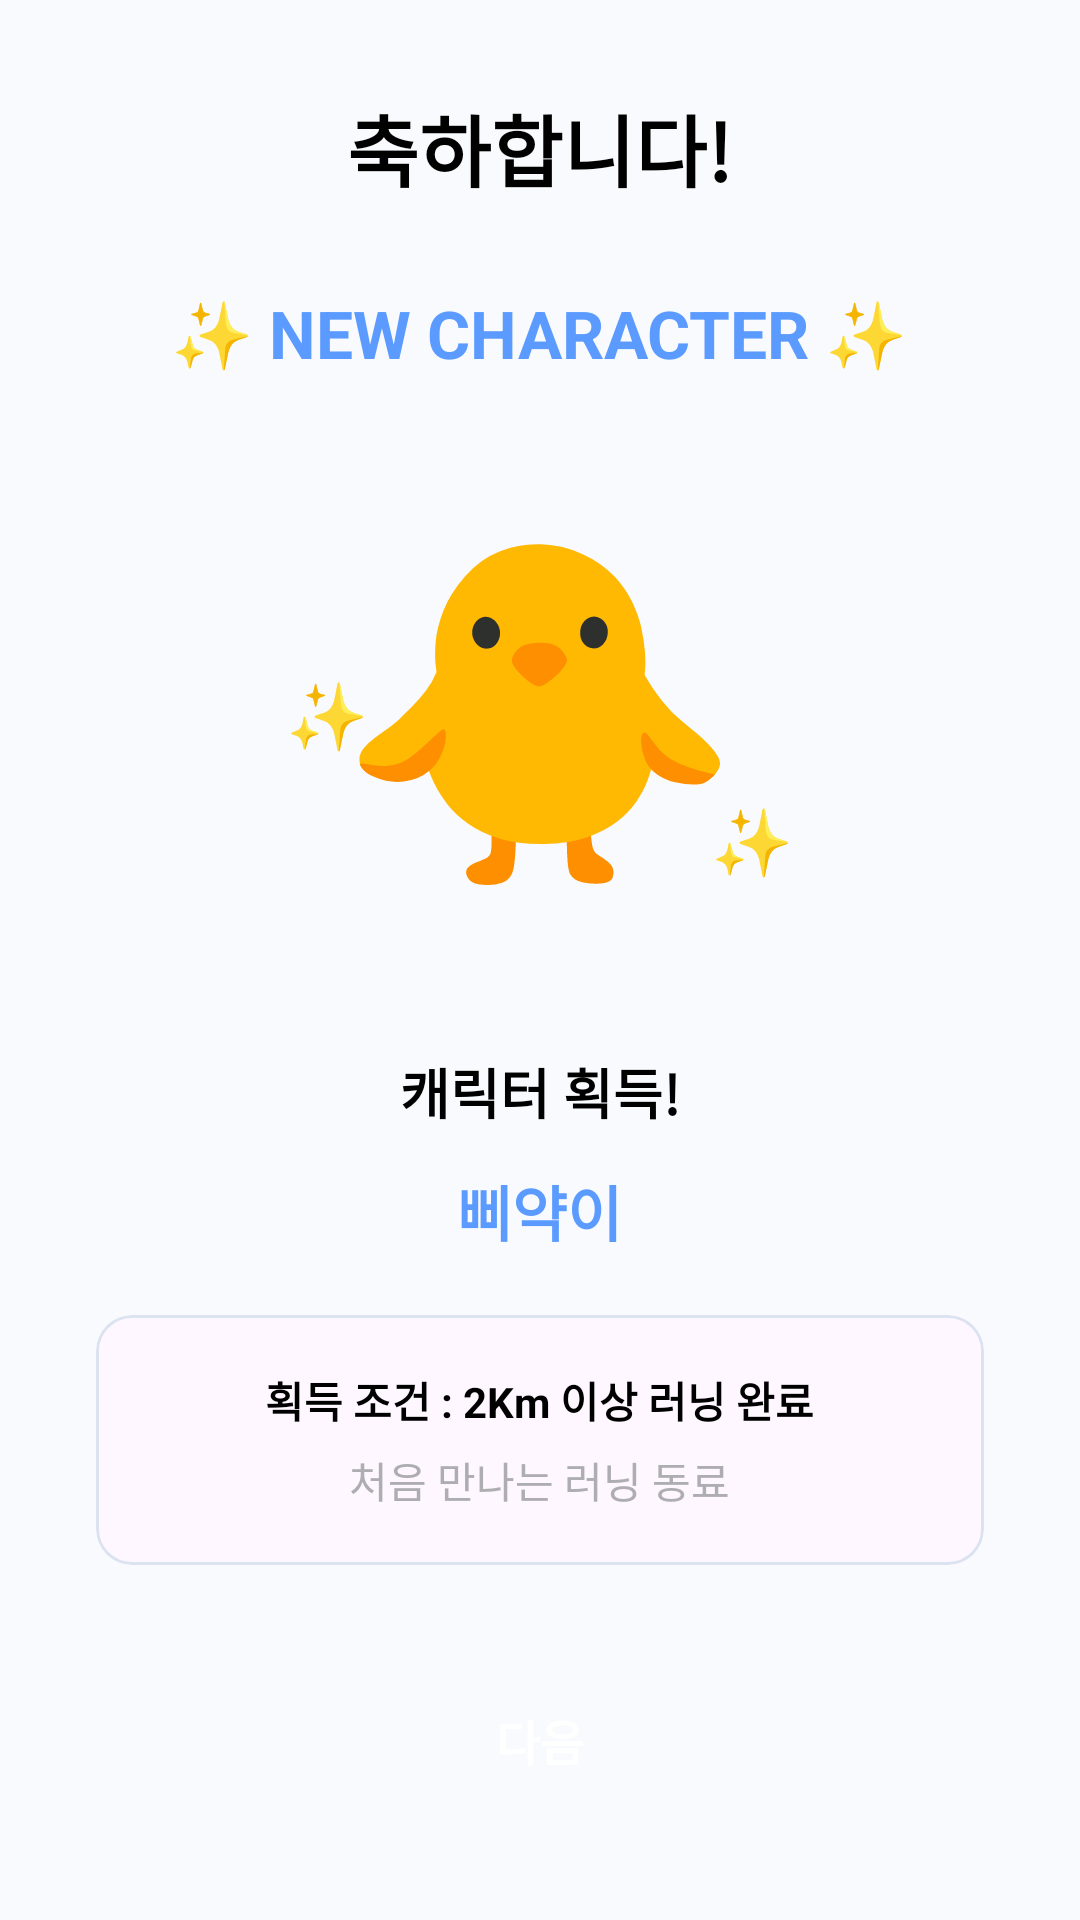

This screen was rendered from an Android layout file. Write that file and the resources it references.
<!-- AndroidManifest.xml: application theme Theme.RunCatch -->
<!-- res/layout/activity_character_reward.xml -->
<?xml version="1.0" encoding="utf-8"?>
<androidx.constraintlayout.widget.ConstraintLayout
    xmlns:android="http://schemas.android.com/apk/res/android"
    xmlns:app="http://schemas.android.com/apk/res-auto"
    android:id="@+id/characterReward"
    android:layout_width="match_parent"
    android:layout_height="match_parent"
    android:background="@color/background">

    
    <LinearLayout
        android:layout_width="match_parent"
        android:layout_height="0dp"
        android:gravity="center_horizontal|center_vertical"
        android:orientation="vertical"
        app:layout_constraintTop_toTopOf="parent"
        app:layout_constraintBottom_toTopOf="@id/btnNext">

        <TextView
            android:id="@+id/tvCongrats"
            android:layout_width="wrap_content"
            android:layout_height="wrap_content"
            android:text="축하합니다!"
            android:textColor="@color/black"
            android:textSize="26sp"
            android:textStyle="bold" />

        <TextView
            android:id="@+id/tvNewCharacter"
            android:layout_width="wrap_content"
            android:layout_height="wrap_content"
            android:layout_marginTop="28dp"
            android:text="✨ NEW CHARACTER ✨"
            android:textColor="@color/primary"
            android:textSize="22sp"
            android:textStyle="bold" />

        
        <FrameLayout
            android:layout_width="wrap_content"
            android:layout_height="wrap_content"
            android:layout_marginTop="32dp">

            <TextView
                android:id="@+id/tvCharacterEmoji"
                android:layout_width="wrap_content"
                android:layout_height="wrap_content"
                android:includeFontPadding="false"
                android:padding="16dp"
                android:text="🐥"
                android:textSize="110sp" />

            <TextView
                android:id="@+id/tvSparkleLeft"
                android:layout_width="wrap_content"
                android:layout_height="wrap_content"
                android:layout_gravity="start|center_vertical"
                android:text="✨"
                android:textSize="22sp" />

            <TextView
                android:id="@+id/tvSparkleRight"
                android:layout_width="wrap_content"
                android:layout_height="wrap_content"
                android:layout_gravity="end|bottom"
                android:layout_marginBottom="24dp"
                android:text="✨"
                android:textSize="22sp" />
        </FrameLayout>

        <TextView
            android:id="@+id/tvAcquired"
            android:layout_width="wrap_content"
            android:layout_height="wrap_content"
            android:layout_marginTop="32dp"
            android:text="캐릭터 획득!"
            android:textColor="@color/black"
            android:textSize="18sp"
            android:textStyle="bold" />

        <TextView
            android:id="@+id/tvCharacterName"
            android:layout_width="wrap_content"
            android:layout_height="wrap_content"
            android:layout_marginTop="12dp"
            android:text="삐약이"
            android:textColor="@color/primary"
            android:textSize="20sp"
            android:textStyle="bold" />

        
        <com.google.android.material.card.MaterialCardView
            android:layout_width="match_parent"
            android:layout_height="wrap_content"
            android:layout_marginStart="32dp"
            android:layout_marginTop="20dp"
            android:layout_marginEnd="32dp"
            android:background="@drawable/bg_card"
            app:cardElevation="0dp"
            app:strokeColor="#DCE3F0"
            app:strokeWidth="1dp">

            <LinearLayout
                android:layout_width="match_parent"
                android:layout_height="wrap_content"
                android:gravity="center_horizontal"
                android:orientation="vertical"
                android:paddingTop="18dp"
                android:paddingBottom="18dp">

                <TextView
                    android:id="@+id/tvCondition"
                    android:layout_width="wrap_content"
                    android:layout_height="wrap_content"
                    android:text="획득 조건 : 2Km 이상 러닝 완료"
                    android:textColor="@color/black"
                    android:textSize="14sp"
                    android:textStyle="bold" />

                <TextView
                    android:id="@+id/tvDescription"
                    android:layout_width="wrap_content"
                    android:layout_height="wrap_content"
                    android:layout_marginTop="6dp"
                    android:text="처음 만나는 러닝 동료"
                    android:textColor="@color/text_hint"
                    android:textSize="14sp" />
            </LinearLayout>
        </com.google.android.material.card.MaterialCardView>
    </LinearLayout>

    
    <androidx.appcompat.widget.AppCompatButton
        android:id="@+id/btnNext"
        android:layout_width="match_parent"
        android:layout_height="56dp"
        android:layout_marginStart="24dp"
        android:layout_marginEnd="24dp"
        android:layout_marginBottom="32dp"
        android:layout_marginTop="13dp"
        android:background="@drawable/bg_blue_button"
        android:text="다음"
        android:textColor="@color/white"
        android:textSize="16sp"
        android:textStyle="bold"
        app:layout_constraintBottom_toBottomOf="parent"
        app:layout_constraintEnd_toEndOf="parent"
        app:layout_constraintStart_toStartOf="parent" />

</androidx.constraintlayout.widget.ConstraintLayout>
<!-- resources referenced by this layout -->
<resources>
  <color name="background">#FFF8FAFD</color>
  <color name="black">#FF000000</color>
  <color name="primary">#FF5B9BFF</color>
  <color name="text_hint">#FFAEAEB2</color>
  <color name="white">#FFFFFFFF</color>
  <style name="Theme.RunCatch" parent="Base.Theme.RunCatch" />
  <style name="Base.Theme.RunCatch" parent="Theme.Material3.DayNight.NoActionBar">
          
          
      </style>
</resources>
